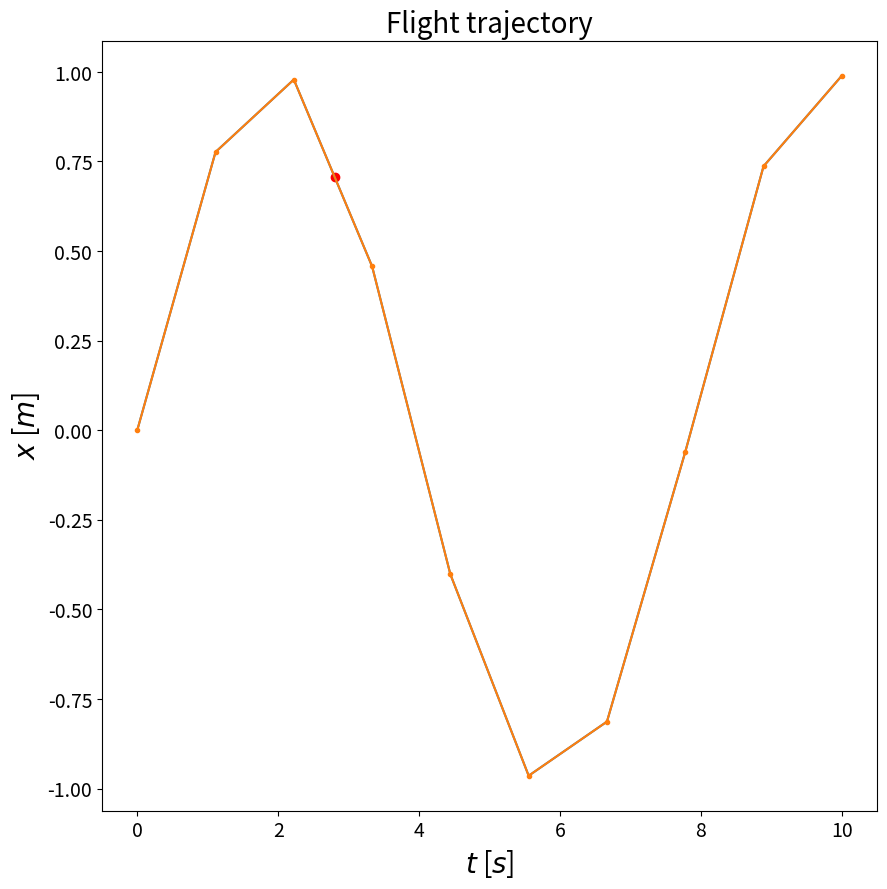

This chart was generated by the following Python code: (Note: this script raises an exception after producing the figure.)
import numpy as np 
import matplotlib.pyplot as plt
import matplotlib.pylab as pylab
from mpl_toolkits.mplot3d import Axes3D

np.set_printoptions(precision=3)
pylab.rcParams['figure.figsize'] = 10, 10

def line_segment(t,    # Array of times for each position
                 t_now # Current time (float)
                ):
    """
    Returns the start and end index corresponding to the line
    segment in which t_now occurs.
    """
    i = np.argwhere(t>t_now)
    if len(i)>0: 
        if i[0]!=0: # if the current time is not less than the starting time 
            segment_starting_index = i[0][0]-1
        else: 
            segment_starting_index = 0

        segment_end_index = i[0][0]
        
    else: # if the current time is more than the last point (destination) time
        segment_starting_index = t.shape[0]
        segment_end_index = t.shape[0]
    
    return segment_starting_index, segment_end_index

#     index:  0    1    2    3    4
t = np.array([1.2, 3.4, 5.7, 6.2, 7.9])

t_now = 4.1 # this is between index 1 and 2

line_segment(t, t_now)

def commanded_values(x,     # Array of x positions 
                     t,     # Array of times for each position
                     t_now, # Current time 
                     segment_starting_index, 
                     segment_end_index
                     ):
    
    start_x = x[segment_starting_index]
    end_x   = x[segment_end_index]
    delta_x = end_x - start_x
    
    start_t = t[segment_starting_index]
    end_t   = t[segment_end_index]
    delta_t = end_t - start_t
    
    v     = delta_x / delta_t
    x_now = start_x + v * (t_now - start_t)
             
    return np.array([x_now, v])

# example usage

x = np.array([0,   1,   3,   6,   10])
t = np.array([1.2, 3.4, 5.7, 6.2, 7.9])

t_now = 2.3 # directly between t[0] and t[1]

start, end = line_segment(t, t_now)

commanded_values(x,t,t_now, start, end)

t = np.linspace(0,10,10)
x = np.zeros(t.shape)

omega_x = 0.8
x = np.sin(omega_x*t)
plt.plot(t,x)
plt.show()

t_now = 2.8

segment_starting_index, segment_end_index = line_segment(t,t_now)

target_parameters = commanded_values(x,
                                     t,
                                     t_now,
                                     segment_starting_index,
                                     segment_end_index)


print('Target position and velocity ',target_parameters)

plt.plot(t,x,marker='.')
plt.scatter(t_now,target_parameters[0],marker='o',color='red')
plt.title('Flight trajectory').set_fontsize(20)
plt.xlabel('$t$ [$s$]').set_fontsize(20)
plt.ylabel('$x$ [$m$]').set_fontsize(20)
plt.xticks(fontsize = 14)
plt.yticks(fontsize = 14)
plt.show()

def commanded_values_3d(p,     # Array of points
                        t,     # Array of time 
                        t_now, # Current time 
                        segment_starting_index,
                        segment_end_index,
                        previous_psi):
    
    x = p[0,:]
    y = p[1,:]
    z = p[2,:] 
    
    # calculating the velocities 
    v_x_now = (x[segment_end_index] - x[segment_starting_index]) \
            / (t[segment_end_index] - t[segment_starting_index])
    v_y_now = (y[segment_end_index] - y[segment_starting_index]) \
            / (t[segment_end_index] - t[segment_starting_index])
    v_z_now = (z[segment_end_index] - z[segment_starting_index]) \
            / (t[segment_end_index] - t[segment_starting_index])
    
    # calculating the position
    x_now = x[segment_starting_index] + v_x_now * (t_now - t[segment_starting_index])
    
    y_now = y[segment_starting_index] + v_y_now * (t_now - t[segment_starting_index])
            
    z_now = z[segment_starting_index] + v_z_now * (t_now - t[segment_starting_index])
    
    # If drone does not move vertically up. 
    if x[segment_end_index]!=x[segment_starting_index] and \
       y[segment_end_index]!=y[segment_starting_index]:
        
        psi_now = np.arctan2((y[segment_end_index] - y[segment_starting_index]),
                             (x[segment_end_index] - x[segment_starting_index]))
    else:
        psi_now = previous_psi
                           
    return np.array([x_now, y_now, z_now, v_x_now, v_y_now, v_z_now, psi_now])

t = np.linspace(0,10,10)
p = np.zeros((3,t.shape[0]))

omega_x = 0.8
omega_y = 0.4
omega_z = 0.4
x_amp = 1.0
y_amp = 1.0
z_amp = 1.0

p[0,:] = x_amp*np.sin(omega_x*t)
p[1,:] = y_amp*np.cos(omega_y*t)
p[2,:] = z_amp*np.cos(omega_z*t)

t_now = 2.8
previous_psi = 0

segment_starting_index, segment_end_index = line_segment(t,t_now)

target_parameters = commanded_values_3d(p,
                                       t,
                                       t_now,
                                       segment_starting_index,
                                       segment_end_index,
                                       previous_psi)

print('Target location (x, y, z) =', target_parameters[0:3])
print('Target velocities (v_x, v_y, v_z) = ', target_parameters[3:6])
print('Target yaw angle %5.3f'%target_parameters[6])

x_path=p[0,:]
y_path=p[1,:]
z_path=p[2,:]

x_now = target_parameters[0] 
y_now = target_parameters[1] 
z_now = target_parameters[2] 

v_x_now = target_parameters[3] 
v_y_now = target_parameters[4] 
v_z_now = target_parameters[5] 

psi_now = target_parameters[6] 

u = np.cos(psi_now) 
v = np.sin(psi_now) 
w = 0
    
fig = plt.figure() 
ax = fig.gca(projection='3d')

ax.plot(x_path, y_path, z_path, marker ='.')
ax.quiver(x_now, y_now, z_now, u, v, w, length=1.0, normalize=True,color='green')
ax.quiver(x_now, y_now, z_now, v_x_now, v_y_now, v_z_now,color='Red')
ax.scatter(x_now, y_now, z_now, marker ='o',color='red')

plt.title('Flight path').set_fontsize(20)
ax.set_xlabel('$x$ [$m$]').set_fontsize(20)
ax.set_ylabel('$y$ [$m$]').set_fontsize(20)
ax.set_zlabel('$z$ [$m$]').set_fontsize(20)
plt.legend(['Planned path','$\psi$','Velocity'],fontsize = 14)
ax.set_xlim(-1.0, 1.0)
ax.set_ylim(-1.0, 1.0)
ax.set_zlim(-1.0, 1.0)
plt.show()
